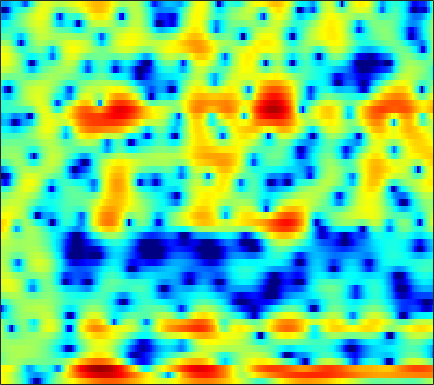

Source data for this figure (header and first rows):
5.0663, 4.6836, 4.1309, 3.5188, 3.0098, 2.2477, 1.3825, 0.66322, -0.3989, -1.6021, -2.982, -4.1744, -6.0609, -8.4361, -10.738, -14.935, -19.92, -18.625, -13.495, -9.8138, -7.181, -5.6414, -3.9465, -2.5518
4.14, 4.04, 3.75, 3.286, 2.824, 2.059, 1.129, 0.3283, -0.8628, -2.172, -3.556, -4.615, -5.997, -7.242, -8.011, -8.71, -8.947, -8.815, -8.277, -7.456, -6.481, -5.698, -4.62, -3.501
4.599, 4.791, 4.849, 4.667, 4.364, 3.717, 2.788, 1.894, 0.4242, -1.391, -3.568, -5.381, -7.612, -8.566, -8.127, -6.793, -5.384, -4.474, -3.541, -2.95, -2.71, -2.787, -3.271, -4.303
-1.039, -0.2945, 0.4441, 0.9426, 1.175, 1.321, 1.305, 1.212, 1.01, 0.7541, 0.4798, 0.2806, 0.04732, -0.1377, -0.242, -0.3468, -0.4121, -0.4443, -0.4906, -0.5653, -0.6767, -0.7765, -0.9124, -1.027
-0.2876, 0.08977, 0.5286, 0.8912, 1.112, 1.334, 1.479, 1.541, 1.573, 1.559, 1.507, 1.448, 1.341, 1.205, 1.083, 0.8975, 0.6867, 0.5098, 0.2415, -0.07293, -0.4392, -0.7493, -1.214, -1.744
0.662, 0.8265, 1.018, 1.179, 1.285, 1.404, 1.496, 1.546, 1.588, 1.605, 1.595, 1.57, 1.507, 1.411, 1.313, 1.144, 0.9267, 0.7285, 0.4077, 0.02233, -0.4343, -0.8356, -1.47, -2.238
0.7962, 0.7991, 0.7805, 0.7463, 0.7251, 0.7178, 0.7418, 0.7777, 0.8435, 0.9155, 0.9841, 1.026, 1.066, 1.084, 1.08, 1.045, 0.9643, 0.8659, 0.6794, 0.4302, 0.111, -0.1867, -0.666, -1.232
1.012, 0.522, -0.1768, -0.8346, -1.208, -1.454, -1.362, -1.119, -0.6883, -0.2553, 0.09957, 0.2994, 0.4854, 0.618, 0.7055, 0.8414, 1.016, 1.165, 1.353, 1.488, 1.514, 1.44, 1.21, 0.8197
1.858, 0.4246, -2.217, -6.366, -11.75, -17.99, -8.528, -5.013, -2.286, -0.8008, -0.1583, -0.1337, -0.6529, -1.704, -2.626, -3.267, -2.457, -1.156, 0.6794, 2.164, 3.182, 3.656, 3.926, 3.795
0.3861, -0.2779, -1.177, -1.964, -2.353, -2.392, -1.864, -1.264, -0.5041, -0.02072, 0.03383, -0.264, -1.182, -2.761, -4.263, -5.652, -4.534, -2.68, -0.3352, 1.421, 2.593, 3.153, 3.503, 3.397
-6.889, -6.21, -4.979, -3.731, -2.875, -1.881, -1.036, -0.4829, 0.1395, 0.5996, 0.8717, 0.9655, 1.013, 1.037, 1.052, 1.097, 1.27, 1.502, 1.869, 2.184, 2.373, 2.404, 2.251, 1.84
-13.88, -10.99, -7.643, -5.2, -3.794, -2.312, -1.19, -0.5282, 0.1714, 0.7054, 1.101, 1.32, 1.528, 1.681, 1.778, 1.884, 1.961, 2.006, 2.038, 2.02, 1.927, 1.776, 1.462, 1.033
-3.98, -3.529, -2.789, -1.972, -1.385, -0.6886, -0.09895, 0.2531, 0.5963, 0.813, 0.9481, 1.012, 1.043, 1.028, 1.017, 1.045, 1.094, 1.119, 1.132, 1.122, 1.07, 0.9774, 0.78, 0.4944
0.0451, 0.3948, 0.8147, 1.168, 1.377, 1.556, 1.606, 1.558, 1.371, 1.036, 0.5669, 0.1621, -0.3854, -0.8614, -1.111, -1.228, -1.079, -0.8452, -0.4657, -0.1162, 0.1219, 0.224, 0.2253, 0.0432
2.618, 2.983, 3.342, 3.534, 3.574, 3.476, 3.177, 2.813, 2.124, 1.15, -0.2191, -1.571, -3.88, -6.826, -9.083, -9.599, -7.011, -4.962, -2.848, -1.43, -0.5951, -0.2642, -0.1711, -0.4289
3.25, 3.589, 3.85, 3.915, 3.84, 3.597, 3.195, 2.776, 2.046, 1.105, -0.09495, -1.229, -3.102, -5.164, -6.42, -6.702, -5.218, -3.785, -2.186, -1.105, -0.4908, -0.3514, -0.5707, -1.202
2.665, 2.819, 2.801, 2.573, 2.28, 1.777, 1.23, 0.836, 0.3786, 0.0352, -0.173, -0.293, -0.4476, -0.4986, -0.4346, -0.2859, -0.01493, 0.2482, 0.5398, 0.671, 0.6113, 0.3975, -0.1428, -1.033
2.357, 2.232, 1.767, 0.9228, 0.01302, -1.603, -3.54, -4.873, -5.551, -4.576, -2.9, -1.676, -0.3105, 0.6911, 1.273, 1.884, 2.301, 2.481, 2.569, 2.488, 2.189, 1.83, 1.165, 0.2558
1.942, 1.789, 1.246, 0.2331, -0.8793, -2.999, -6.091, -8.972, -10.82, -7.532, -4.062, -2.159, -0.2476, 1.122, 1.844, 2.544, 2.977, 3.127, 3.147, 2.972, 2.576, 2.147, 1.401, 0.479
1.307, 1.365, 1.206, 0.8119, 0.4092, -0.2001, -0.7956, -1.113, -1.212, -0.9562, -0.3873, 0.1473, 0.8145, 1.407, 1.782, 2.112, 2.264, 2.282, 2.143, 1.81, 1.321, 0.8299, 0.01389, -0.9912
1.4, 1.517, 1.536, 1.448, 1.32, 1.129, 0.9548, 0.8526, 0.803, 0.8522, 0.9584, 1.087, 1.271, 1.402, 1.484, 1.513, 1.426, 1.296, 0.9968, 0.5449, -0.02789, -0.5588, -1.416, -2.444
2.33, 2.307, 2.188, 1.984, 1.782, 1.491, 1.252, 1.113, 0.9902, 0.9908, 1.047, 1.09, 1.187, 1.242, 1.208, 1.116, 0.9341, 0.6964, 0.2986, -0.1932, -0.8388, -1.385, -2.199, -3.106
3.957, 3.705, 3.19, 2.464, 1.841, 0.9473, 0.1617, -0.2113, -0.3646, -0.1506, 0.3031, 0.6258, 0.9574, 1.19, 1.213, 1.104, 0.856, 0.5507, 0.04983, -0.5428, -1.27, -1.844, -2.637, -3.419
6.047, 5.663, 4.763, 3.332, 1.811, -1.046, -5.336, -8.825, -7.449, -3.512, -1.017, 0.2277, 1.142, 1.419, 1.466, 1.186, 0.6652, 0.2697, -0.4577, -1.355, -2.295, -3.168, -4.396, -5.527
5.983, 5.978, 5.57, 4.644, 3.572, 1.73, -0.4125, -1.539, -1.686, -0.5991, 0.3645, 0.7216, 0.7608, 0.03842, -0.7545, -2.159, -3.587, -4.299, -4.875, -5.314, -6.141, -7.493, -10.71, -18
3.623, 4.176, 4.556, 4.553, 4.341, 3.909, 3.381, 2.974, 2.534, 1.984, 1.412, 0.6991, -0.5994, -2.536, -4.806, -9.038, -18.39, -29.07, -14.25, -9.898, -8.486, -8.014, -8.117, -8.487
2.242, 2.772, 3.246, 3.507, 3.6, 3.559, 3.414, 3.202, 2.826, 2.304, 1.592, 0.9419, -0.2232, -1.577, -2.8, -4.491, -5.899, -6.556, -6.72, -6.415, -5.951, -5.644, -5.295, -4.965
1.29, 1.598, 1.936, 2.225, 2.405, 2.58, 2.66, 2.669, 2.54, 2.34, 1.941, 1.602, 0.9673, 0.2606, -0.3305, -1.172, -1.93, -2.497, -3.026, -3.574, -3.881, -4.103, -4.242, -4.183
-0.1845, -0.03262, 0.2569, 0.65, 0.9562, 1.427, 1.851, 2.158, 2.456, 2.647, 2.679, 2.602, 2.396, 1.993, 1.623, 0.9924, 0.2291, -0.4166, -1.369, -2.426, -3.554, -4.384, -5.283, -5.768
-3.518, -3.625, -3.353, -2.688, -1.955, -0.7972, 0.4215, 1.24, 2.247, 2.967, 3.528, 3.728, 3.87, 3.722, 3.491, 2.966, 2.186, 1.426, 0.04479, -1.681, -4.12, -6.476, -11, -16.32
-11.7, -12.9, -14.17, -12.52, -9.509, -5.758, -2.747, -0.9466, 0.8939, 2.302, 3.259, 3.794, 4.158, 4.316, 4.223, 3.904, 3.328, 2.714, 1.651, 0.2277, -1.549, -3.147, -5.309, -6.788
-20.29, -18.83, -18.15, -15.48, -11.87, -7.558, -4.242, -2.302, -0.333, 1.113, 2.1, 2.634, 3.074, 3.291, 3.317, 3.22, 2.974, 2.723, 2.279, 1.721, 1.073, 0.5881, -0.0311, -0.5619
-10.26, -9.506, -8.013, -6.497, -5.18, -3.532, -1.967, -1.005, 0.09674, 0.8177, 1.293, 1.416, 1.49, 1.371, 1.296, 1.235, 1.288, 1.396, 1.586, 1.765, 1.862, 1.887, 1.795, 1.639
-2.479, -2.317, -1.85, -1.26, -0.8036, -0.1748, 0.3408, 0.6355, 0.8156, 0.7277, 0.3447, -0.2244, -1.255, -2.646, -3.62, -4.346, -3.726, -2.654, -1.088, 0.2836, 1.323, 1.868, 2.331, 2.541
0.07675, 0.232, 0.4289, 0.6687, 0.8197, 0.9838, 1.029, 0.9876, 0.7049, 0.1953, -0.7448, -1.697, -3.725, -6.79, -10.7, -19.27, -12.16, -7.515, -3.642, -1.246, 0.3988, 1.241, 2.021, 2.394
-0.2529, -0.05183, 0.1531, 0.306, 0.403, 0.4398, 0.4132, 0.3042, 0.08314, -0.2976, -0.8708, -1.374, -2.241, -3.072, -3.647, -3.894, -3.414, -2.712, -1.479, -0.3519, 0.6008, 1.144, 1.647, 1.903
-1.474, -1.265, -1.013, -0.8572, -0.7776, -0.7097, -0.676, -0.6846, -0.6843, -0.7491, -0.7642, -0.8524, -0.8482, -0.8611, -0.7552, -0.5373, -0.1786, 0.1965, 0.6803, 1.212, 1.603, 1.831, 1.939, 1.89
-2.831, -2.642, -2.477, -2.406, -2.427, -2.421, -2.409, -2.302, -2.141, -1.84, -1.475, -1.175, -0.7207, -0.2535, 0.1585, 0.712, 1.287, 1.72, 2.234, 2.666, 2.959, 3.058, 3.004, 2.667
-4.977, -4.723, -4.776, -5.132, -5.562, -6.261, -6.699, -6.656, -6.073, -5.115, -4.243, -3.474, -2.706, -1.739, -1.086, -0.01962, 1.041, 1.784, 2.712, 3.389, 3.893, 4.072, 4.119, 3.834
-7.986, -7.301, -7.336, -8.359, -9.834, -13.69, -21.57, -22.5, -14.1, -10.5, -8.745, -8.113, -8.026, -7.4, -6.452, -4.123, -1.75, -0.1607, 1.537, 2.74, 3.572, 3.928, 4.132, 4.094
-7.236, -6.48, -6.086, -6.502, -7.103, -8.413, -9.5, -9.557, -9.02, -8.185, -8.046, -9.143, -12.06, -19.36, -15.87, -7.618, -2.961, -0.7593, 1.384, 2.741, 3.461, 3.747, 3.699, 3.463
-3.61, -3.299, -2.943, -2.754, -2.781, -2.765, -2.688, -2.666, -2.471, -2.26, -2.264, -2.33, -2.268, -1.981, -1.392, -0.0944, 1.359, 2.285, 3.269, 3.783, 3.782, 3.45, 2.554, 1.011
-3.199, -3.159, -3.135, -2.978, -2.794, -2.364, -1.837, -1.394, -0.7475, -0.202, 0.3193, 0.7746, 1.23, 1.742, 2.203, 2.712, 3.173, 3.481, 3.586, 3.421, 2.887, 2.115, 0.6331, -1.729
-4.909, -5.699, -6.766, -7.294, -6.879, -5.645, -4.051, -2.842, -1.488, -0.3342, 0.6626, 1.252, 1.929, 2.504, 2.848, 3.214, 3.445, 3.519, 3.454, 3.17, 2.634, 2.063, 1.022, -0.2469
-5.978, -8.296, -13.37, -30.09, -18.92, -10.32, -6.169, -4.156, -2.132, -0.6328, 0.4519, 1.081, 1.805, 2.327, 2.614, 2.944, 3.151, 3.198, 3.213, 3.068, 2.758, 2.441, 1.863, 1.163
-2.956, -3.913, -5.187, -5.841, -5.641, -4.693, -3.427, -2.476, -1.409, -0.5824, 0.03623, 0.4285, 0.7971, 1.097, 1.308, 1.54, 1.76, 1.915, 2.056, 2.132, 2.127, 2.041, 1.853, 1.549
0.4674, 0.1577, -0.2066, -0.4733, -0.582, -0.5986, -0.5332, -0.466, -0.4596, -0.552, -0.7159, -0.911, -1.217, -1.411, -1.436, -1.311, -0.9619, -0.5832, -0.1038, 0.3567, 0.7372, 0.9408, 1.123, 1.19
2.864, 2.732, 2.521, 2.246, 1.993, 1.624, 1.178, 0.7416, 0.04778, -0.8459, -2.015, -3.144, -4.832, -6.592, -7.521, -7.263, -5.798, -4.545, -3.011, -1.872, -1.068, -0.6051, -0.1828, 0.1522
4.217, 4.146, 3.945, 3.622, 3.281, 2.721, 2.018, 1.351, 0.32, -0.9495, -2.633, -4.364, -7.399, -12.29, -18.45, -15.86, -9.709, -6.987, -4.679, -3.414, -2.78, -2.547, -2.498, -2.384
4.516, 4.494, 4.265, 3.864, 3.464, 2.763, 1.91, 1.204, 0.2237, -0.7975, -1.869, -2.679, -3.684, -4.551, -4.91, -4.788, -4.139, -3.565, -3.025, -2.935, -3.511, -4.501, -6.638, -9.712
3.596, 3.617, 3.416, 2.914, 2.355, 1.349, 0.08003, -0.9303, -2.249, -3.179, -3.408, -3.089, -2.542, -1.948, -1.512, -0.9585, -0.5211, -0.3754, -0.3789, -0.7142, -1.538, -2.568, -4.507, -6.756
1.003, 1.168, 1.122, 0.6735, 0.004425, -1.358, -3.465, -5.74, -10.58, -17.74, -12.1, -8.004, -4.497, -2.215, -1.013, 0.131, 0.8818, 1.247, 1.474, 1.419, 1.155, 0.8619, 0.4363, 0.1204
-2.162, -1.677, -1.392, -1.459, -1.774, -2.55, -3.735, -4.884, -6.521, -7.406, -6.533, -5.065, -3.018, -1.291, -0.2668, 0.8035, 1.558, 1.977, 2.286, 2.364, 2.269, 2.116, 1.85, 1.578
-4.262, -3.634, -3.086, -2.754, -2.582, -2.489, -2.482, -2.529, -2.463, -2.185, -1.637, -1.078, -0.2518, 0.6079, 1.232, 1.925, 2.445, 2.686, 2.85, 2.823, 2.589, 2.287, 1.731, 1.054
-5.618, -5.294, -4.774, -4.201, -3.717, -3.029, -2.361, -1.854, -1.199, -0.5392, 0.1163, 0.5863, 1.265, 1.928, 2.398, 2.927, 3.321, 3.481, 3.537, 3.361, 2.913, 2.372, 1.342, -0.1084
-8.613, -9.332, -9.279, -7.995, -6.728, -5.016, -3.558, -2.623, -1.631, -0.8206, -0.08157, 0.4898, 1.243, 1.983, 2.489, 3.137, 3.659, 3.963, 4.136, 4.021, 3.593, 3.022, 1.897, 0.1967
-13.29, -18.83, -25.71, -14.15, -10.27, -7.224, -5.342, -4.474, -3.709, -3.276, -2.899, -2.481, -1.708, -0.5955, 0.3475, 1.573, 2.616, 3.24, 3.796, 4.035, 3.956, 3.696, 3.072, 2.179
-7.611, -8.344, -8.606, -7.937, -7.223, -6.321, -5.774, -5.7, -6.197, -7.469, -9.705, -11.65, -10.73, -6.7, -3.964, -1.234, 0.7324, 1.77, 2.779, 3.382, 3.629, 3.635, 3.417, 3.061
